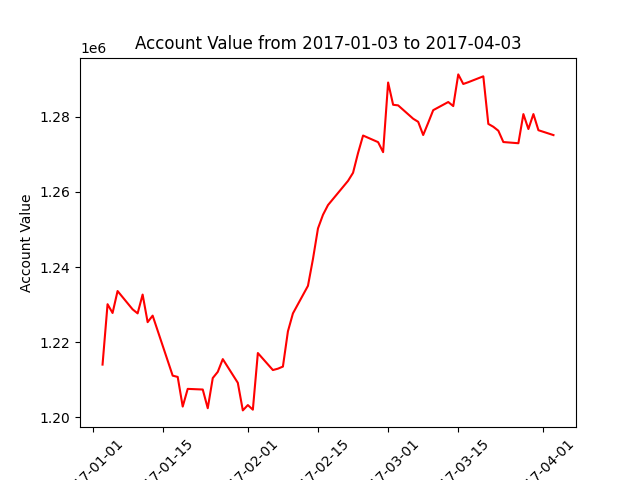

Data behind this chart, as committed beside it:
datadate, account_value
20170103, 1214064
20170104, 1230121
20170105, 1227789
20170106, 1233624
20170109, 1228756
20170110, 1227682
20170111, 1232685
20170112, 1225347
20170113, 1227085
20170117, 1211124
20170118, 1210785
20170119, 1202901
20170120, 1207607
20170123, 1207437
20170124, 1202461
20170125, 1210483
20170126, 1212138
20170127, 1215522
20170130, 1209220
20170131, 1201885
20170201, 1203300
20170202, 1202076
20170203, 1217137
20170206, 1212614
20170207, 1212976
20170208, 1213537
20170209, 1222901
20170210, 1227679
20170213, 1235008
20170214, 1242152
20170215, 1250274
20170216, 1253899
20170217, 1256483
20170221, 1262922
20170222, 1265068
20170223, 1270334
20170224, 1274973
20170227, 1273214
20170228, 1270554
20170301, 1289065
20170302, 1283150
20170303, 1282992
20170306, 1279444
20170307, 1278620
20170308, 1275109
20170309, 1278360
20170310, 1281717
20170313, 1283884
20170314, 1282803
20170315, 1291228
20170316, 1288681
20170317, 1289151
20170320, 1290719
20170321, 1278063
20170322, 1277302
20170323, 1276251
20170324, 1273243
20170327, 1272923
20170328, 1280673
20170329, 1276703
... 3 more rows
